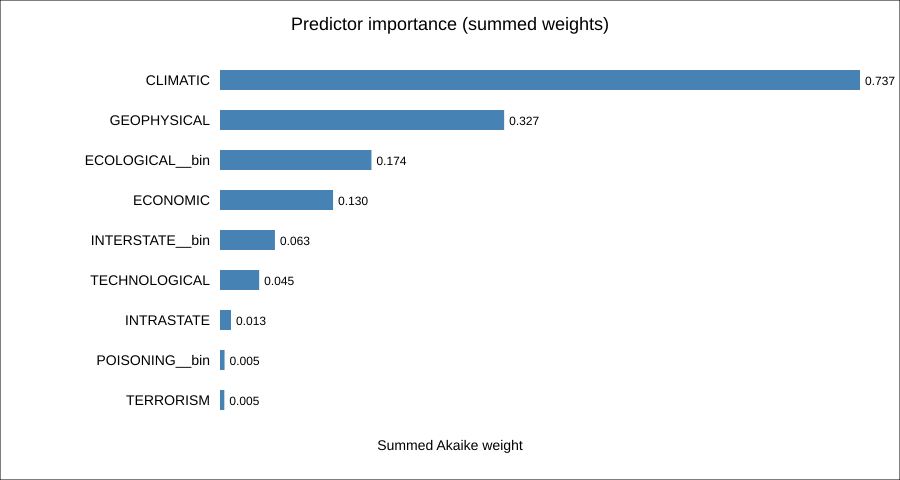

Data behind this chart, as committed beside it:
term, importance_weight
CLIMATIC, 0.7374
GEOPHYSICAL, 0.3274
ECOLOGICAL__bin, 0.1745
ECONOMIC, 0.1303
INTERSTATE__bin, 0.06329
TECHNOLOGICAL, 0.04511
INTRASTATE, 0.01268
POISONING__bin, 0.00524
TERRORISM, 0.004977
